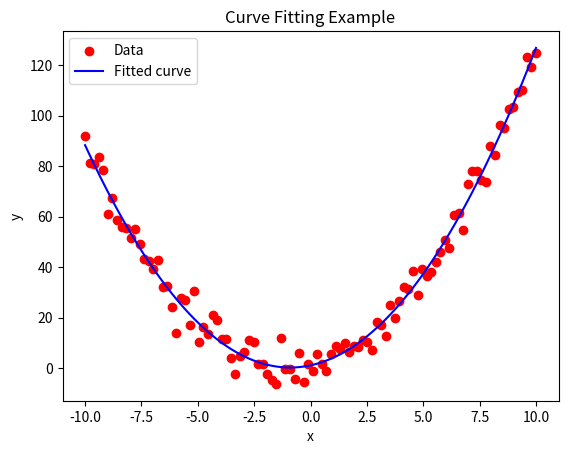

Recreate this plot in Python.
import numpy as np
import matplotlib.pyplot as plt
from scipy.optimize import curve_fit

# Define the model function (e.g., a quadratic function)
def model_function(x, a, b, c):
    return a * x**2 + b * x + c

# Generate synthetic data with noise
np.random.seed(0)  # For reproducibility
x_data = np.linspace(-10, 10, 100)
y_data = model_function(x_data, 1, 2, 3) + np.random.normal(0, 5, x_data.size)

# Perform curve fitting
initial_guess = [1, 1, 1]  # Initial guess for the parameters
popt, pcov = curve_fit(model_function, x_data, y_data, p0=initial_guess)

# Extract the fitted parameters
a_fit, b_fit, c_fit = popt

# Generate the fitted curve
y_fit = model_function(x_data, *popt)

# Plot the original data and the fitted curve
plt.scatter(x_data, y_data, label='Data', color='red')
plt.plot(x_data, y_fit, label='Fitted curve', color='blue')
plt.xlabel('x')
plt.ylabel('y')
plt.legend()
plt.title('Curve Fitting Example')
plt.show()

# Print the fitted parameters
print(f"Fitted parameters: a = {a_fit}, b = {b_fit}, c = {c_fit}")
